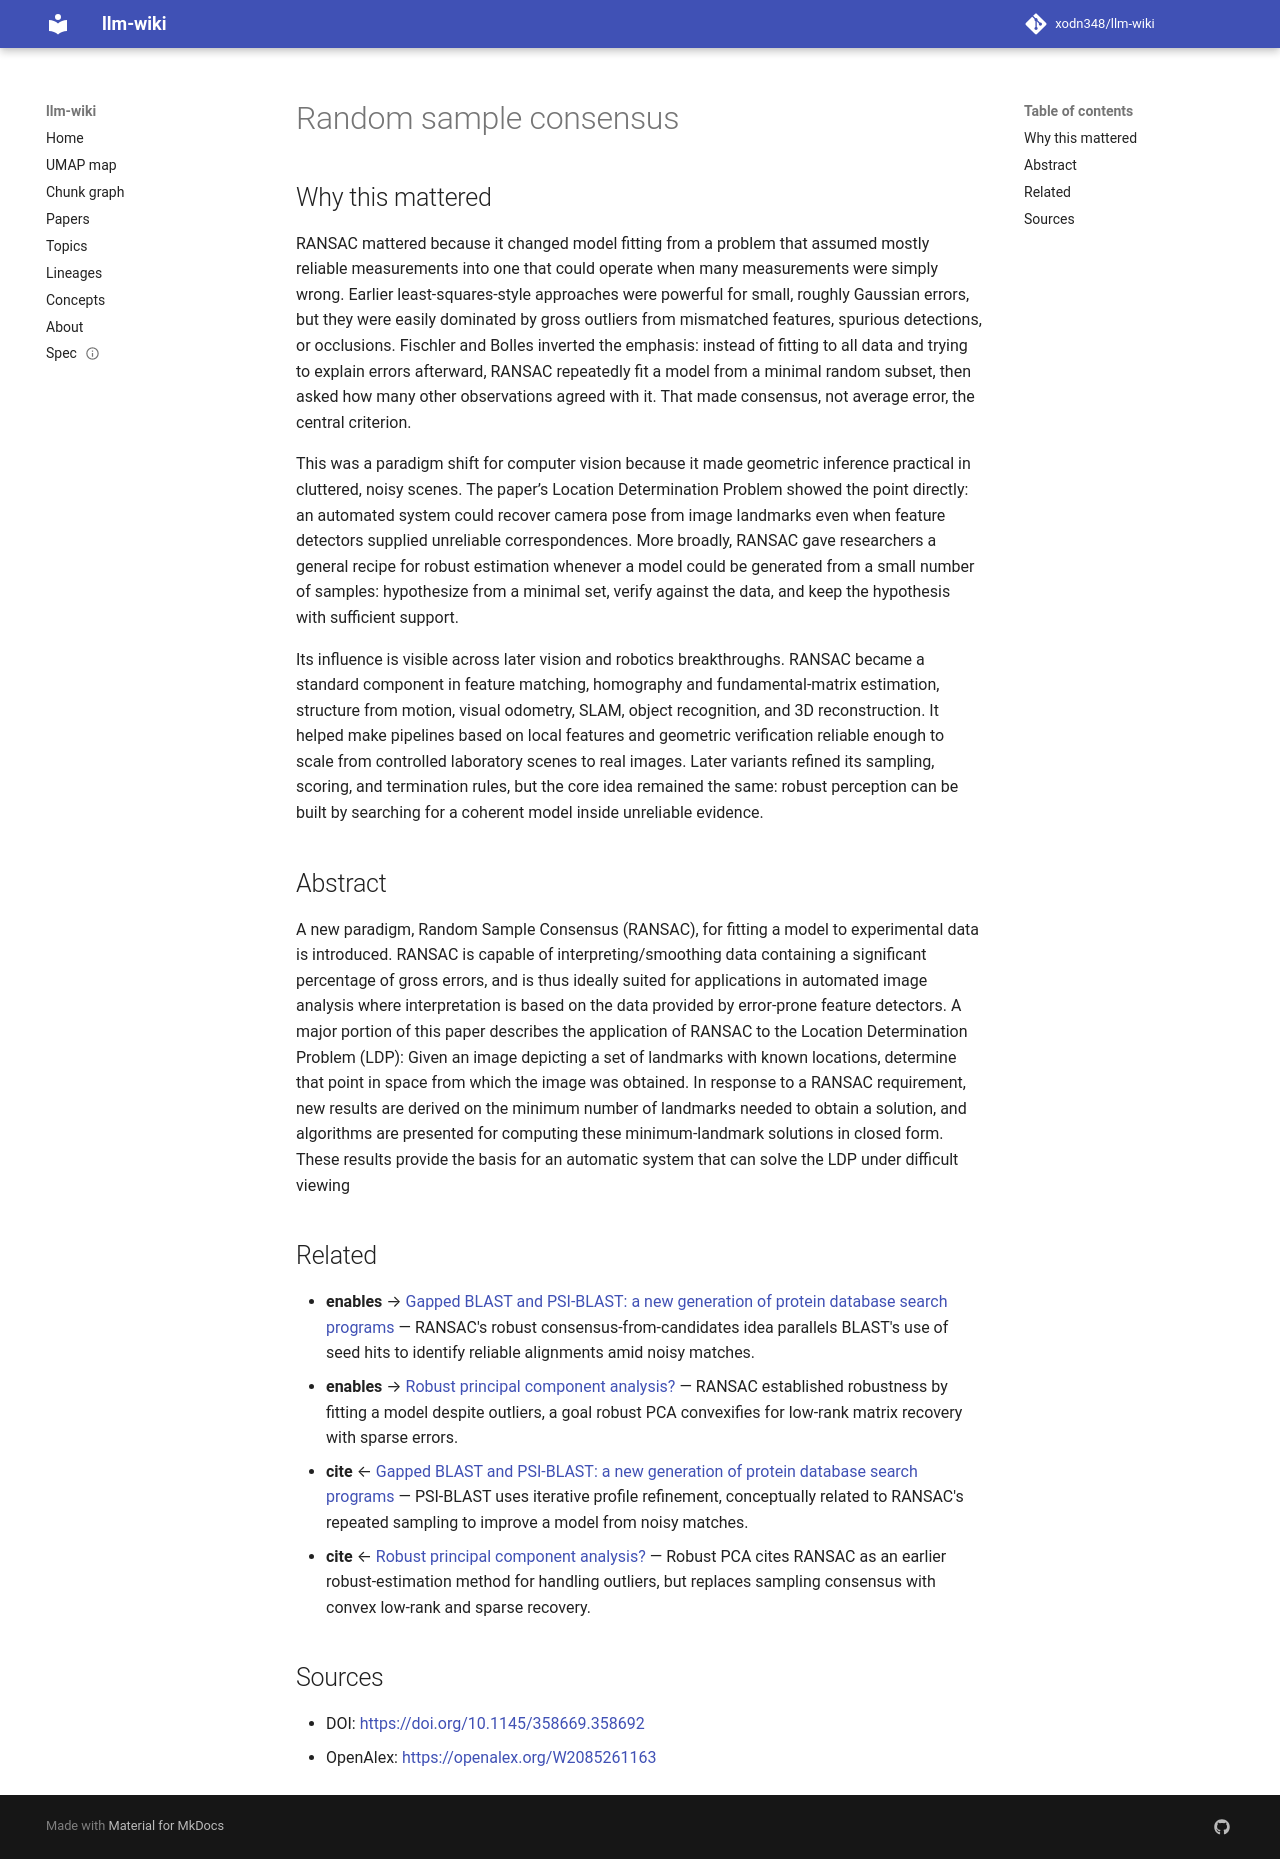

repository: xodn348/llm-wiki · page: paper/10_1145_358669_358692/index.html · generator: mkdocs

---
title: Random sample consensus
doi: 10.1145/358669.358692
openalex_id: https://openalex.org/W2085261163
year: 1981
venue: Communications of the ACM
authors: Martin A. Fischler, Robert C. Bolles
citations: 25315
fleming_tier: true
concepts:
- RANSAC
- Smoothing
- Computer science
- Artificial intelligence
- Landmark
- Sample (material)
- Feature (linguistics)
- Computer vision
- Set (abstract data type)
- Basis (linear algebra)
---

# Random sample consensus

## Why this mattered

RANSAC mattered because it changed model fitting from a problem that assumed mostly reliable measurements into one that could operate when many measurements were simply wrong. Earlier least-squares-style approaches were powerful for small, roughly Gaussian errors, but they were easily dominated by gross outliers from mismatched features, spurious detections, or occlusions. Fischler and Bolles inverted the emphasis: instead of fitting to all data and trying to explain errors afterward, RANSAC repeatedly fit a model from a minimal random subset, then asked how many other observations agreed with it. That made consensus, not average error, the central criterion.

This was a paradigm shift for computer vision because it made geometric inference practical in cluttered, noisy scenes. The paper’s Location Determination Problem showed the point directly: an automated system could recover camera pose from image landmarks even when feature detectors supplied unreliable correspondences. More broadly, RANSAC gave researchers a general recipe for robust estimation whenever a model could be generated from a small number of samples: hypothesize from a minimal set, verify against the data, and keep the hypothesis with sufficient support.

Its influence is visible across later vision and robotics breakthroughs. RANSAC became a standard component in feature matching, homography and fundamental-matrix estimation, structure from motion, visual odometry, SLAM, object recognition, and 3D reconstruction. It helped make pipelines based on local features and geometric verification reliable enough to scale from controlled laboratory scenes to real images. Later variants refined its sampling, scoring, and termination rules, but the core idea remained the same: robust perception can be built by searching for a coherent model inside unreliable evidence.

## Abstract

A new paradigm, Random Sample Consensus (RANSAC), for fitting a model to experimental data is introduced. RANSAC is capable of interpreting/smoothing data containing a significant percentage of gross errors, and is thus ideally suited for applications in automated image analysis where interpretation is based on the data provided by error-prone feature detectors. A major portion of this paper describes the application of RANSAC to the Location Determination Problem (LDP): Given an image depicting a set of landmarks with known locations, determine that point in space from which the image was obtained. In response to a RANSAC requirement, new results are derived on the minimum number of landmarks needed to obtain a solution, and algorithms are presented for computing these minimum-landmark solutions in closed form. These results provide the basis for an automatic system that can solve the LDP under difficult viewing


## Related

- **enables** → [Gapped BLAST and PSI-BLAST: a new generation of protein database search programs](10_1093_nar_25_17_3389.md) — RANSAC's robust consensus-from-candidates idea parallels BLAST's use of seed hits to identify reliable alignments amid noisy matches.
- **enables** → [Robust principal component analysis?](10_1145_1970392_1970395.md) — RANSAC established robustness by fitting a model despite outliers, a goal robust PCA convexifies for low-rank matrix recovery with sparse errors.
- **cite** ← [Gapped BLAST and PSI-BLAST: a new generation of protein database search programs](10_1093_nar_25_17_3389.md) — PSI-BLAST uses iterative profile refinement, conceptually related to RANSAC's repeated sampling to improve a model from noisy matches.
- **cite** ← [Robust principal component analysis?](10_1145_1970392_1970395.md) — Robust PCA cites RANSAC as an earlier robust-estimation method for handling outliers, but replaces sampling consensus with convex low-rank and sparse recovery.


## Sources

- DOI: [https://doi.org/10.1145/358669.358692](https://doi.org/10.1145/358669.358692)
- OpenAlex: [https://openalex.org/W2085261163](https://openalex.org/W2085261163)
